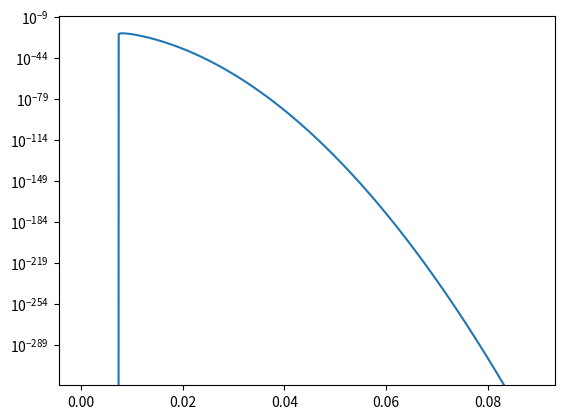

The matplotlib source for this figure:
# Implementation of various helper functions

import matplotlib.pyplot as plt
import numpy as np
from numpy import pi
from scipy.integrate import quad, trapezoid
from scipy.special import kve
import sys


# Electron rest energy in eV
mc2 = 0.51099895000e6


def averagedIonizationCrossSection(T, C, DI_eV, betaStar):
    """
    """
    c = 299792458.0
    nT = T.size
    I_i = np.zeros(nT)

    def intg(p, temperature):
        pf = p**3 / np.sqrt(1+p**2)
        kic = kineticIonizationContribution(p, C, DI_eV, betaStar)
        fMe = maxwellJuttnerDistribution(p, 1, temperature)
        return pf*kic*fMe

    for k in range(nT):
        # SciPy's "quad()" seems to sometimes have problems with this integrand
        # over the infinite interval, so we split the integral into two parts:
        # one over an interval which should contain most, if not all, of the
        # interesting bits of the integrand, and one part covering the rest.
        pmax = np.sqrt((800*T[k]/mc2 + 1)**2 - 1)
        q = quad(lambda p : intg(p, T[k]), 0, pmax, epsabs=0)[0] + quad(lambda p : intg(p, T[k]), pmax, np.inf, epsabs=0)[0]
        I_i[k] = 4*pi*c*q

    return I_i


def maxwellJuttnerDistribution(p, n, T):
    """
    Evaluates a Maxwell-Jüttner distribution function at the
    given momentum, density and temperature, normalized such that
      
      integral( 4*pi*p^2 * fMe, 0, inf)
    
    yields the density ``n`` for all values of ``T``.
    """
    global mc2
    Theta = T / mc2

    tK2exp = 4*pi*Theta*kve(2, 1/Theta)

    gamma = np.sqrt(1+p**2)
    gMinus1 = p*p/(gamma+1)

    fMe = n/tK2exp * np.exp(-gMinus1/Theta)

    return fMe


def kineticIonizationContribution(p, C, DI_eV, betaStar):
    """
    Evaluates the  total electron impact ionization cross-section.

    :param p:        Incident electron momentum in units mc2.
    :param C:        Pre-factor (undetermined by the theory, or order ~1-10).
    :param DI_eV:    Ionization energy in eV.
    :param betaStar: Parameter which sets the near-threshold modification to
                     the cross-section.
    """
    global mc2
    a0  = 5.29e-11
    Ry  = 13.6 / mc2

    gamma = np.sqrt(1+p**2)
    Ek    = p*p/(gamma+1)
    DI    = DI_eV/mc2

    if DI <= 0:
        raise Exception('Invalid ionization energy provided (<=0)')
    
    U = Ek/DI

    if np.isscalar(U):  # handle vector momentum vector input
        if U > 1:
            I_nonRel = pi*a0**2*C*(Ry/DI)**2 * np.log(U)**(1+betaStar/U)/U
        else:
            I_nonRel = 0
    else:
        I_nonRel = pi*a0**2*C*(Ry/DI)**2 * np.log(U)**(1+betaStar/U)/U
        I_nonRel[np.where(U<=1)] = 0

    # v/c
    beta  = p/gamma
    # Fine structure constant
    alpha = 1/137
    # Expression appearing inside the log term of
    # the ultra-relativistic formula
    logArg    = p**2/(2*DI)
    if np.isscalar(U):
        if U > 1:
            I_rel = pi*a0**2*alpha**2 * C*(Ry/DI) * (np.log(logArg) - beta**2)
        else:
            I_rel = 0
    else:
        I_rel = pi*a0**2*alpha**2 * C*(Ry/DI) * (np.log(logArg) - beta**2)
        I_rel[np.where(U<=1)] = 0

    Ek_eV     = Ek*mc2
    S         = 1/(1+np.exp(1-Ek_eV*1e-5))
    I_kinetic = (1-S)*I_nonRel + S*I_rel

    return I_kinetic


if __name__ == '__main__':
    C = 3.024126380275995
    DI_eV = 13.598434490
    betaStar = 0.291350946928159
    T = 2.5113659405400823

    pmax = np.sqrt((800*T/mc2 + 1)**2 - 1)
    p = np.linspace(0, pmax, 1000)

    pf = p**3 / np.sqrt(1+p**2)
    kic, fMe = np.zeros(p.shape), np.zeros(p.shape)

    for i in range(p.size):
        kic[i] = kineticIonizationContribution(p[i], C, DI_eV, betaStar)
        fMe[i] = maxwellJuttnerDistribution(p[i], 1, T)

    print('II = [',end="")
    for i in range(p.size):
        print('{:.12e},'.format(pf[i]*kic[i]*fMe[i]), end="")

    print('];')
        
    plt.semilogy(p, pf*kic*fMe)
    plt.show()

